Labelled photos from "dataset", an image-classification folder in Prasone/Starfruit-Disease-Detection-using-MobileNetV2---HSV. The possible labels are: anthracnose, bed bugs, fruit borer, healthy fruits, healthy leaf.

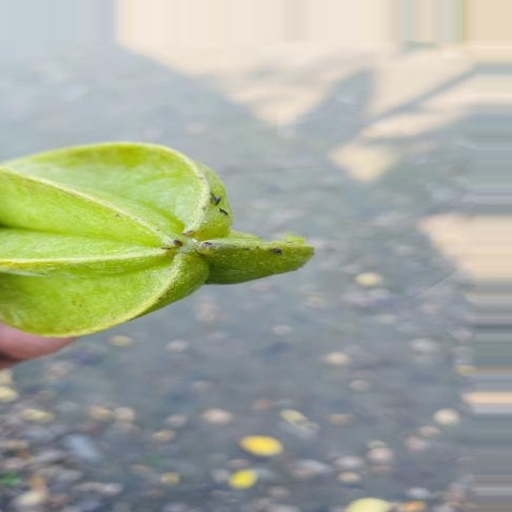
Label: anthracnose

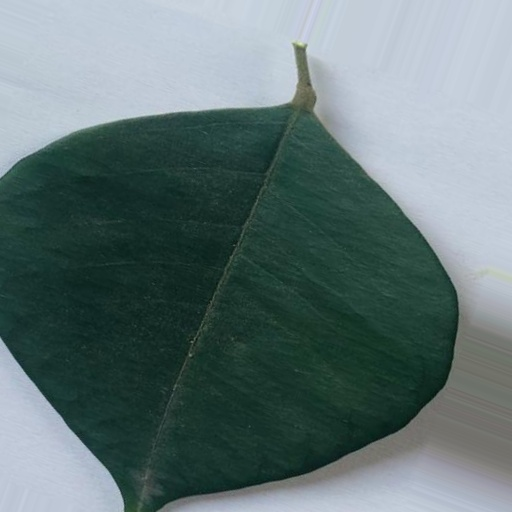
Label: healthy leaf

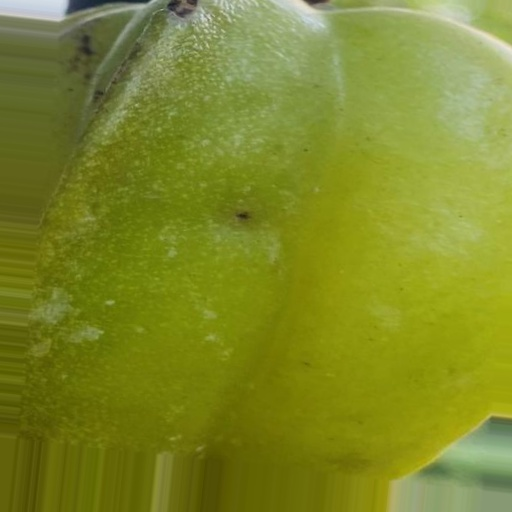
Label: fruit borer

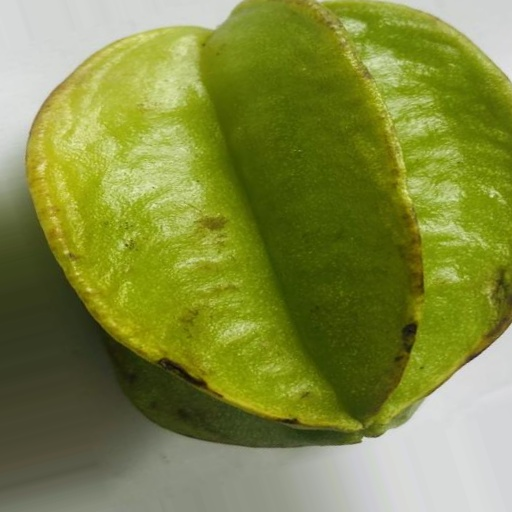
Label: healthy fruits

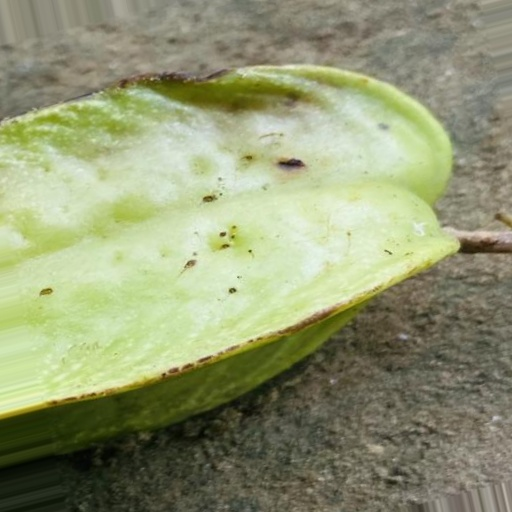
Label: fruit borer

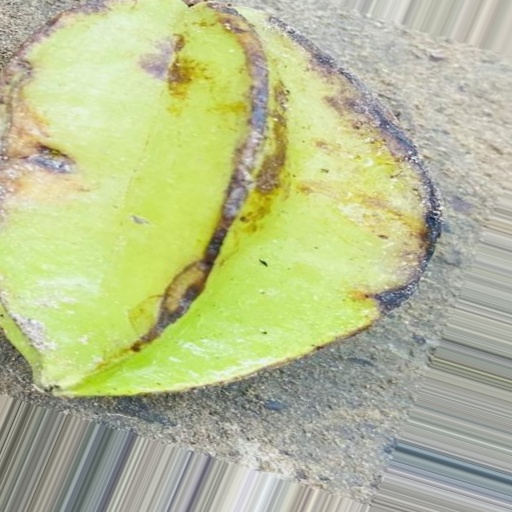
Label: bed bugs
